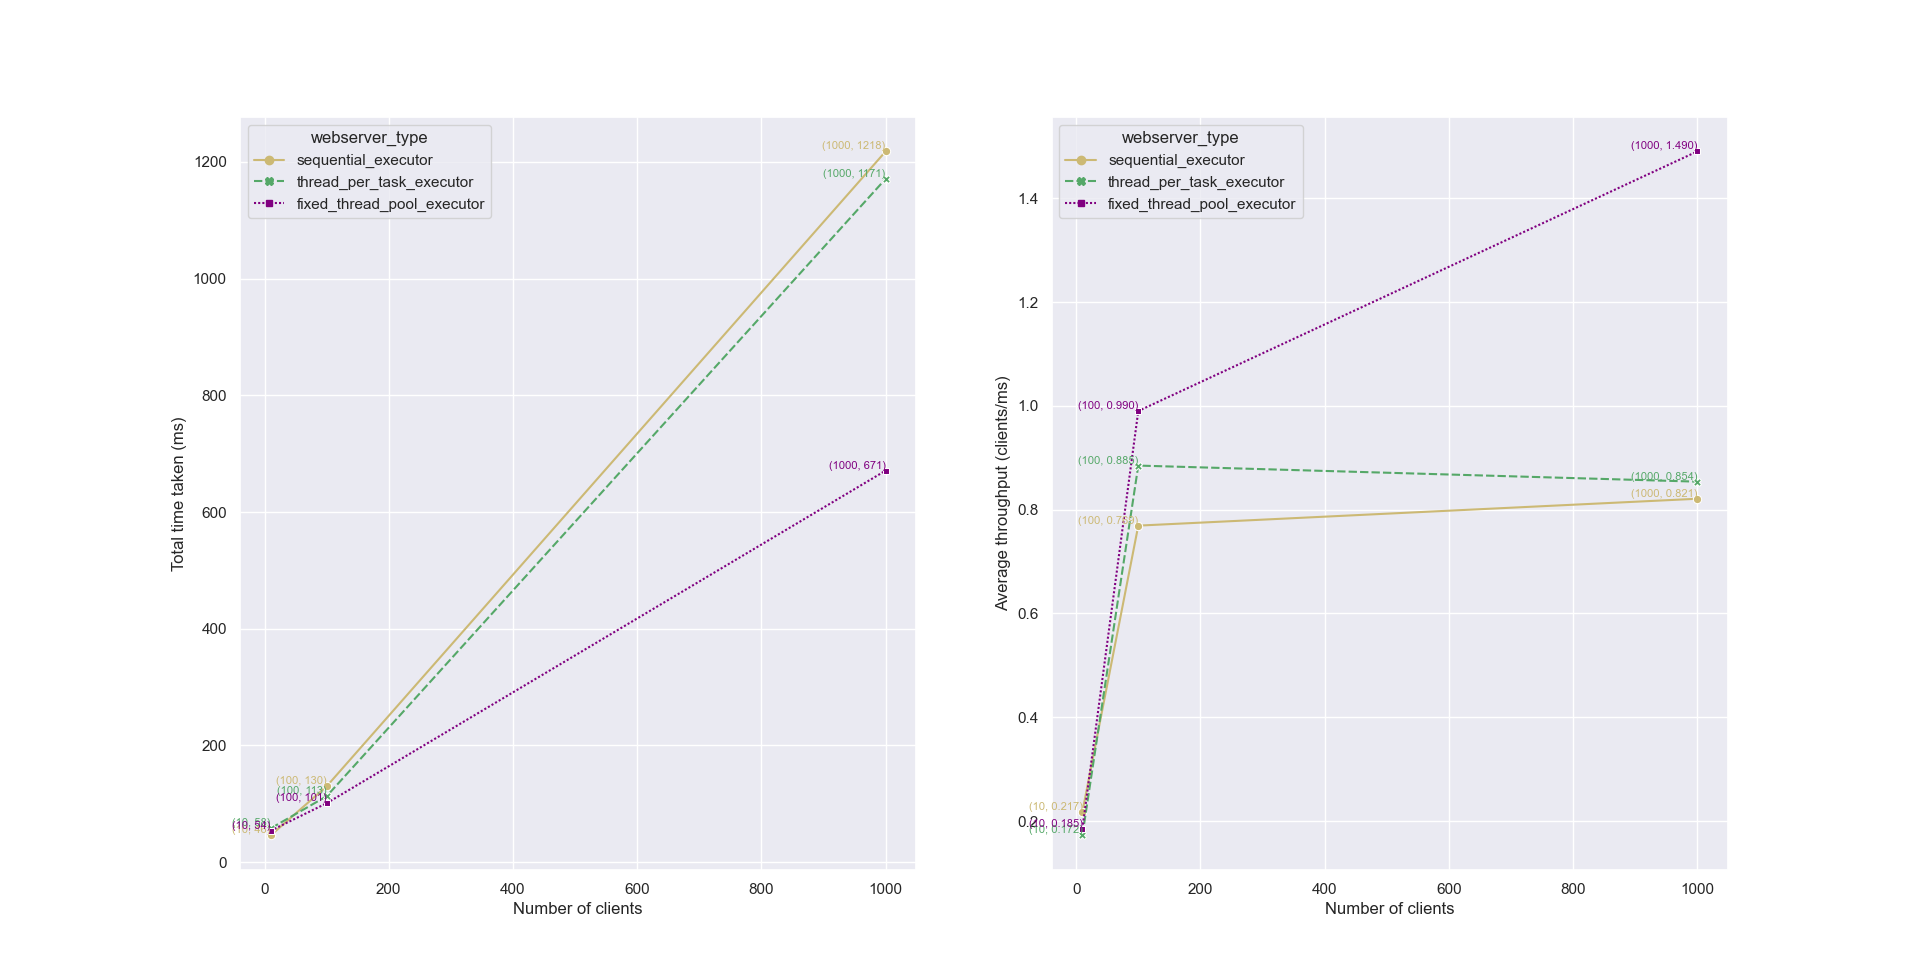

Values plotted in this chart, from the file beside it:
webserver_type, number_of_clients, total_time_taken, average_throughput
sequential_executor, 10, 46, 0.2174
sequential_executor, 100, 130, 0.7692
sequential_executor, 1000, 1218, 0.821
thread_per_task_executor, 10, 58, 0.1724
thread_per_task_executor, 100, 113, 0.885
thread_per_task_executor, 1000, 1171, 0.854
fixed_thread_pool_executor, 10, 54, 0.1852
fixed_thread_pool_executor, 100, 101, 0.9901
fixed_thread_pool_executor, 1000, 671, 1.49
